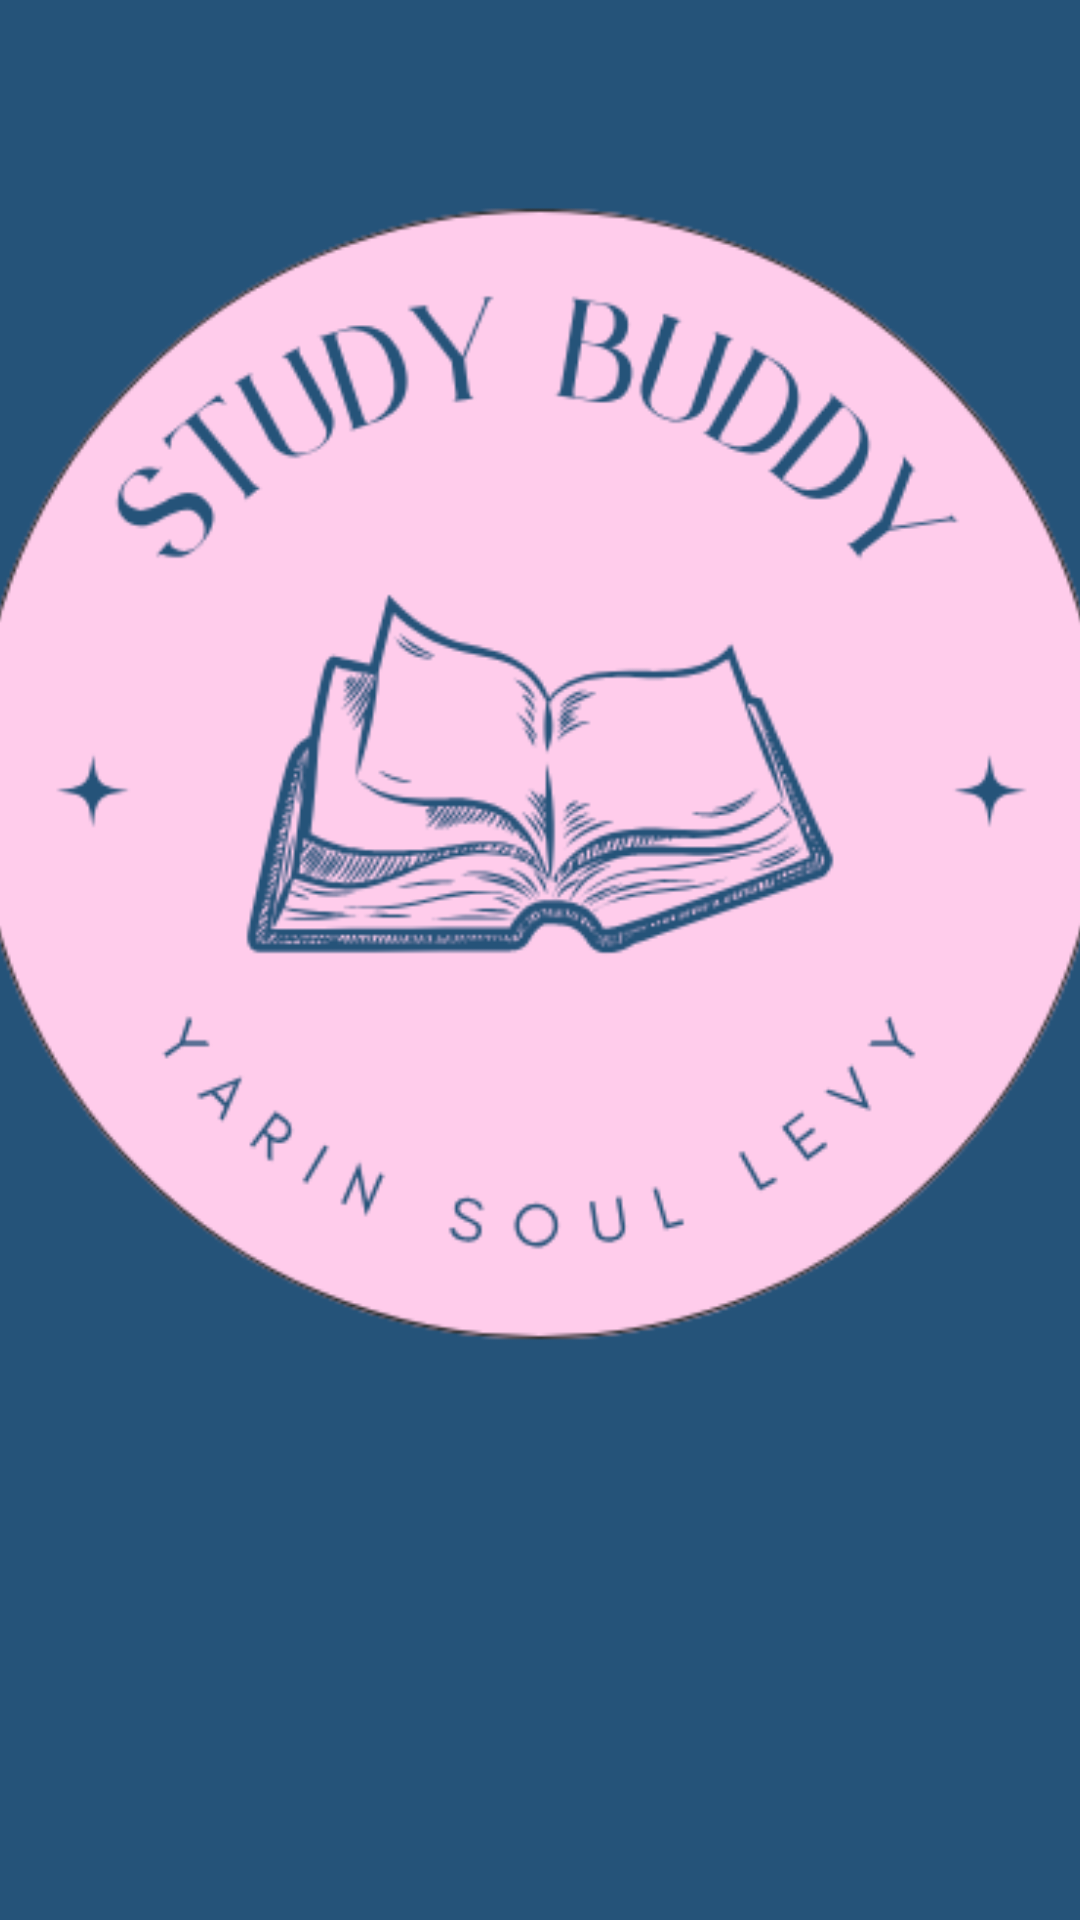

Here is an Android app screen rendered from its layout file. Give the layout XML and the strings, colors and styles it references.
<!-- AndroidManifest.xml: application theme Theme.StudyBuddy -->
<!-- res/layout/activity_splash.xml -->
<?xml version="1.0" encoding="utf-8"?>
<androidx.constraintlayout.widget.ConstraintLayout xmlns:android="http://schemas.android.com/apk/res/android"
    xmlns:app="http://schemas.android.com/apk/res-auto"
    xmlns:tools="http://schemas.android.com/tools"
    android:id="@+id/main"
    android:layout_width="match_parent"
    android:layout_height="match_parent"
    android:background="#255379"
    tools:context=".splash">

    <ImageView
        android:id="@+id/imageViewSplash"
        android:layout_width="488dp"
        android:layout_height="516dp"
        android:layout_marginStart="42dp"
        android:layout_marginEnd="42dp"
        android:layout_marginBottom="124dp"
        app:layout_constraintBottom_toBottomOf="parent"
        app:layout_constraintEnd_toEndOf="parent"
        app:layout_constraintHorizontal_bias="0.503"
        app:layout_constraintStart_toStartOf="parent"
        app:srcCompat="@mipmap/splashlogo" />


</androidx.constraintlayout.widget.ConstraintLayout>
<!-- resources referenced by this layout -->
<resources>
  <!-- mipmap splashlogo: png bitmap (mipmap-hdpi, 39225 bytes) -->
  <style name="Theme.StudyBuddy" parent="Base.Theme.StudyBuddy" />
  <style name="Base.Theme.StudyBuddy" parent="Theme.Material3.DayNight">
          
          
      </style>
</resources>
